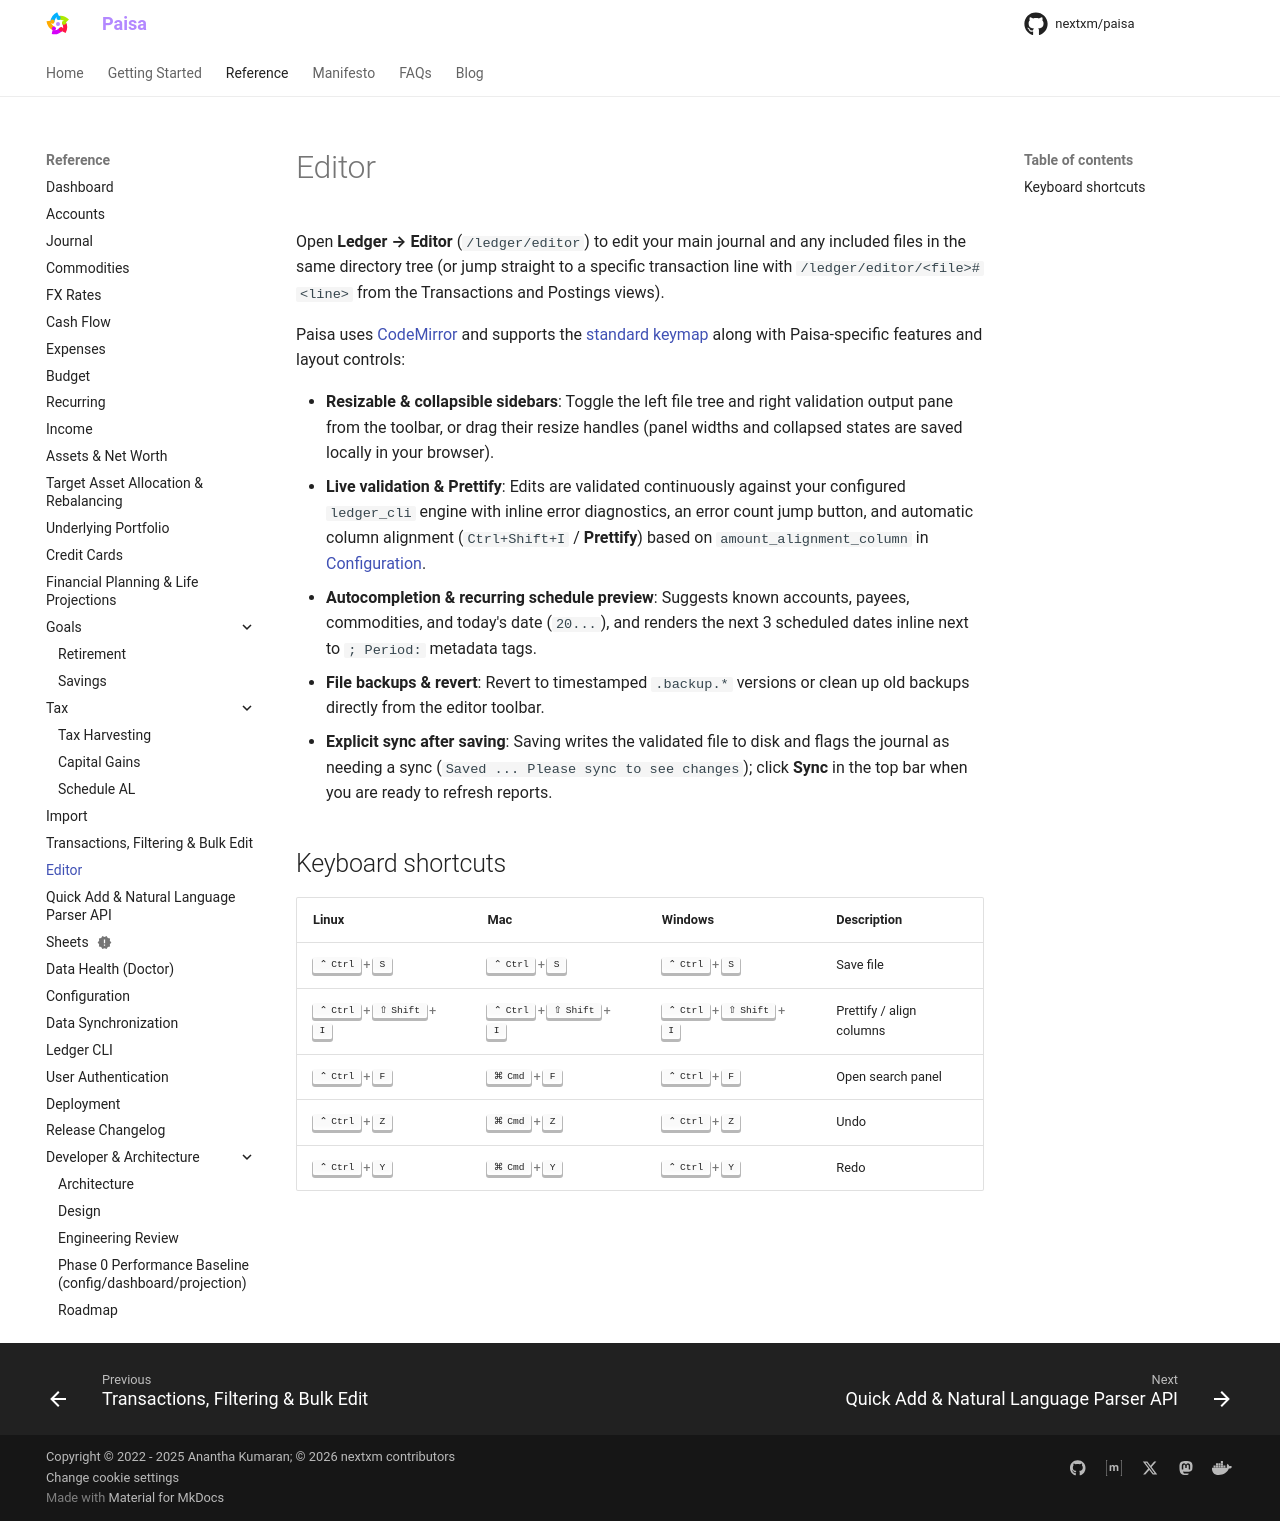

repository: nextxm/paisa · page: reference/editor/index.html · generator: mkdocs

---
description: "Keyboard shortcuts supported by Paisa's Editor"
---

# Editor

Paisa uses [codemirror](https://codemirror.net/) that comes with a [standard](https://codemirror.net/docs/ref/#commands.standardKeymap) set of
keyboard shortcuts. The editor interface also features collapsible and adjustable sections, allowing you to maximize the editing area or customize the layout to your preference.

In addition to standard Codemirror bindings, Paisa has a few more shortcuts,
which are listed below.

## Keyboard shortcuts

| Linux            | Mac              | Windows          | Description       |
|------------------|------------------|------------------|-------------------|
| ++ctrl+s++       | ++ctrl+s++       | ++ctrl+s++       | Save file         |
| ++ctrl+shift+i++ | ++ctrl+shift+i++ | ++ctrl+shift+i++ | Prettify          |
| ++ctrl+f++       | ++cmd+f++        | ++ctrl+f++       | Open search panel |
| ++ctrl+z++       | ++cmd+z++        | ++ctrl+z++       | Undo              |
| ++ctrl+y++       | ++cmd+y++        | ++ctrl+y++       | Redo              |
